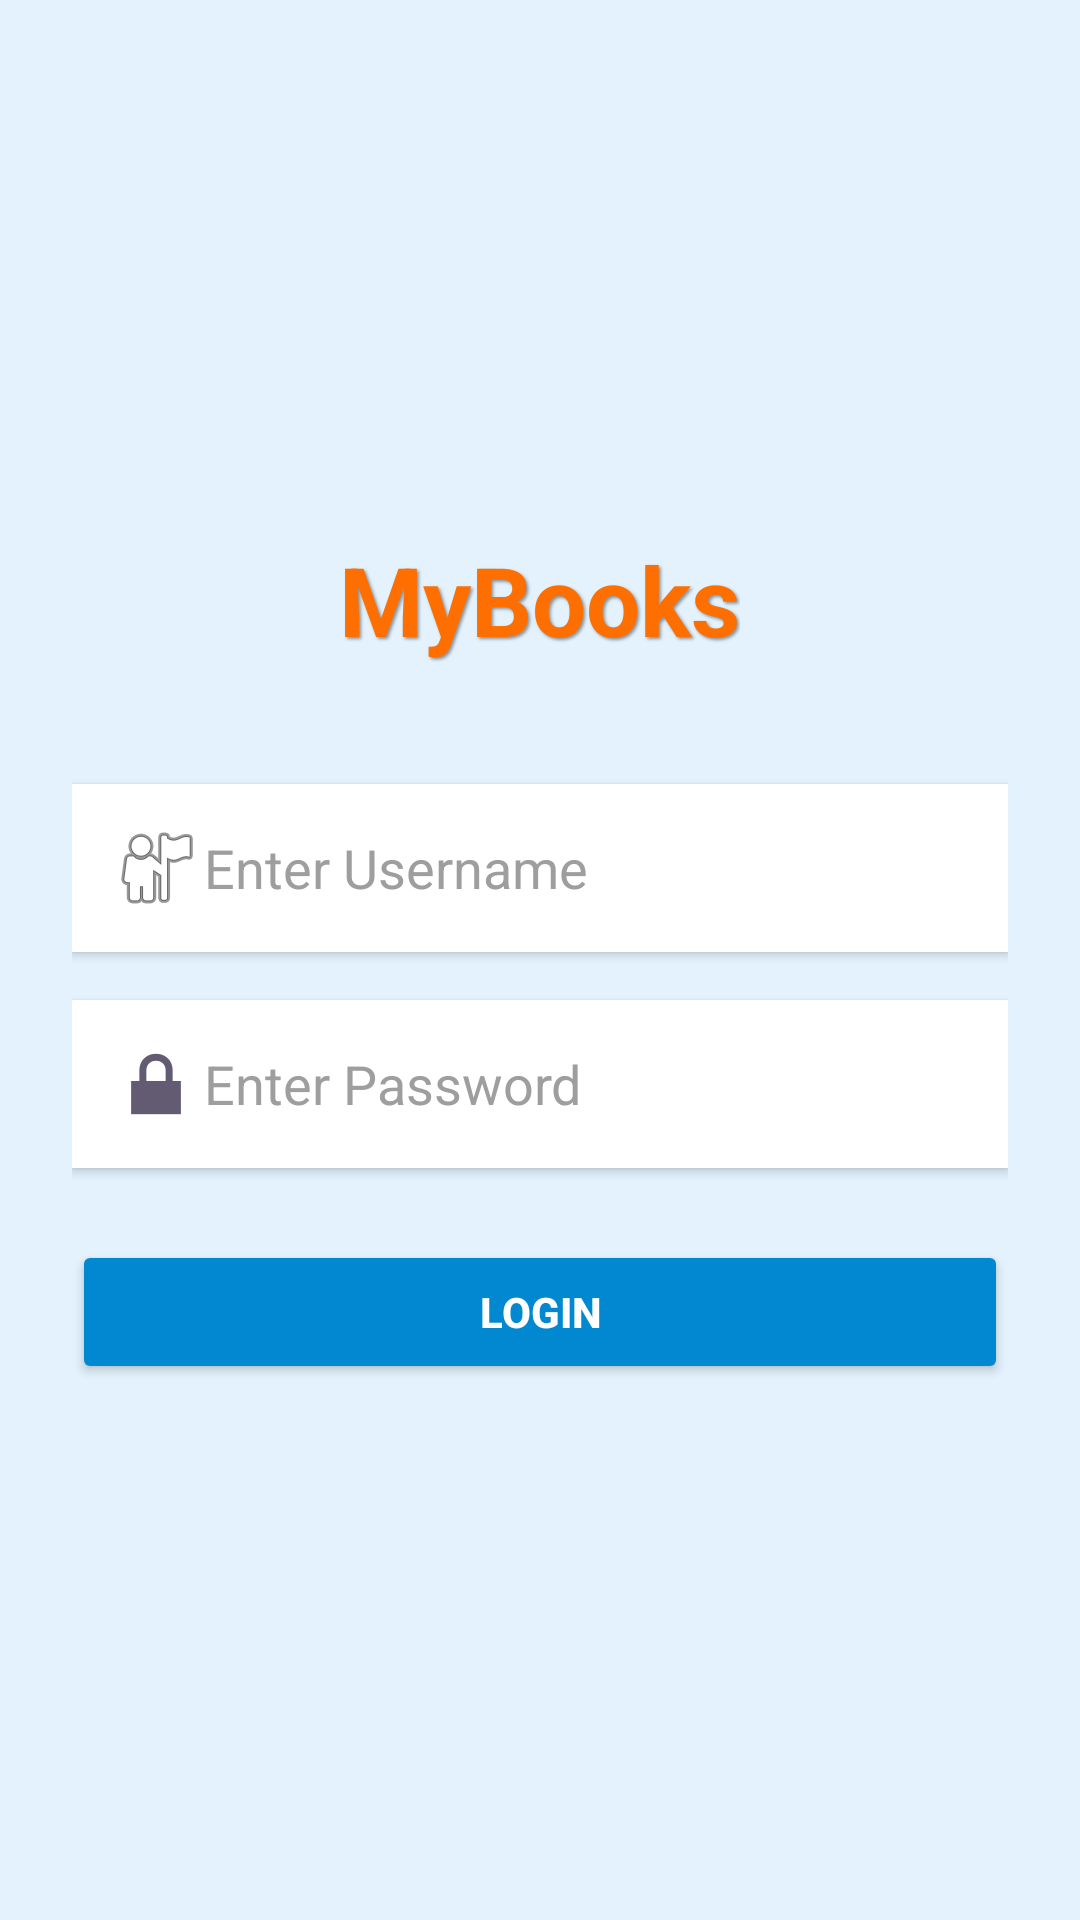

Reconstruct the res/layout file that produces this screen, plus the resources it refers to.
<!-- AndroidManifest.xml: application theme Theme.Mybooks -->
<!-- res/layout/activity_main.xml -->
<?xml version="1.0" encoding="utf-8"?>
<LinearLayout xmlns:android="http://schemas.android.com/apk/res/android"
    xmlns:tools="http://schemas.android.com/tools"
    android:id="@+id/login_layout"
    android:layout_width="match_parent"
    android:layout_height="match_parent"
    android:orientation="vertical"
    android:gravity="center"
    android:padding="24dp"
    android:background="#E3F2FD"
    tools:context=".MainActivity">

    <TextView
        android:id="@+id/appTitle"
        android:layout_width="wrap_content"
        android:layout_height="wrap_content"
        android:text="MyBooks"
        android:textSize="32sp"
        android:textStyle="bold"
        android:textColor="#FF6F00"
        android:layout_marginBottom="40dp"
        android:shadowColor="#66000000"
        android:shadowDx="2"
        android:shadowDy="2"
        android:shadowRadius="2" />

    <EditText
        android:id="@+id/etUsername"
        android:layout_width="match_parent"
        android:layout_height="wrap_content"
        android:hint="Enter Username"
        android:drawableLeft="@android:drawable/ic_menu_myplaces"
        android:padding="12dp"
        android:background="#FFFFFF"
        android:textColor="#1A237E"
        android:textColorHint="#9E9E9E"
        android:inputType="textPersonName"
        android:layout_marginBottom="16dp"
        android:elevation="2dp" />

    <EditText
        android:id="@+id/etPassword"
        android:layout_width="match_parent"
        android:layout_height="wrap_content"
        android:hint="Enter Password"
        android:drawableLeft="@android:drawable/ic_lock_lock"
        android:padding="12dp"
        android:background="#FFFFFF"
        android:textColor="#1A237E"
        android:textColorHint="#9E9E9E"
        android:inputType="textPassword"
        android:layout_marginBottom="24dp"
        android:elevation="2dp" />

    <Button
        android:id="@+id/btnLogin"
        android:layout_width="match_parent"
        android:layout_height="wrap_content"
        android:text="Login"
        android:textStyle="bold"
        android:backgroundTint="#0288D1"
        android:textColor="#FFFFFF"
        android:elevation="4dp"
        android:padding="12dp" />


</LinearLayout>
<!-- resources referenced by this layout -->
<resources>
  <style name="Theme.Mybooks" parent="Base.Theme.Mybooks" />
  <style name="Base.Theme.Mybooks" parent="Theme.Material3.DayNight.NoActionBar">
          
          
      </style>
</resources>
